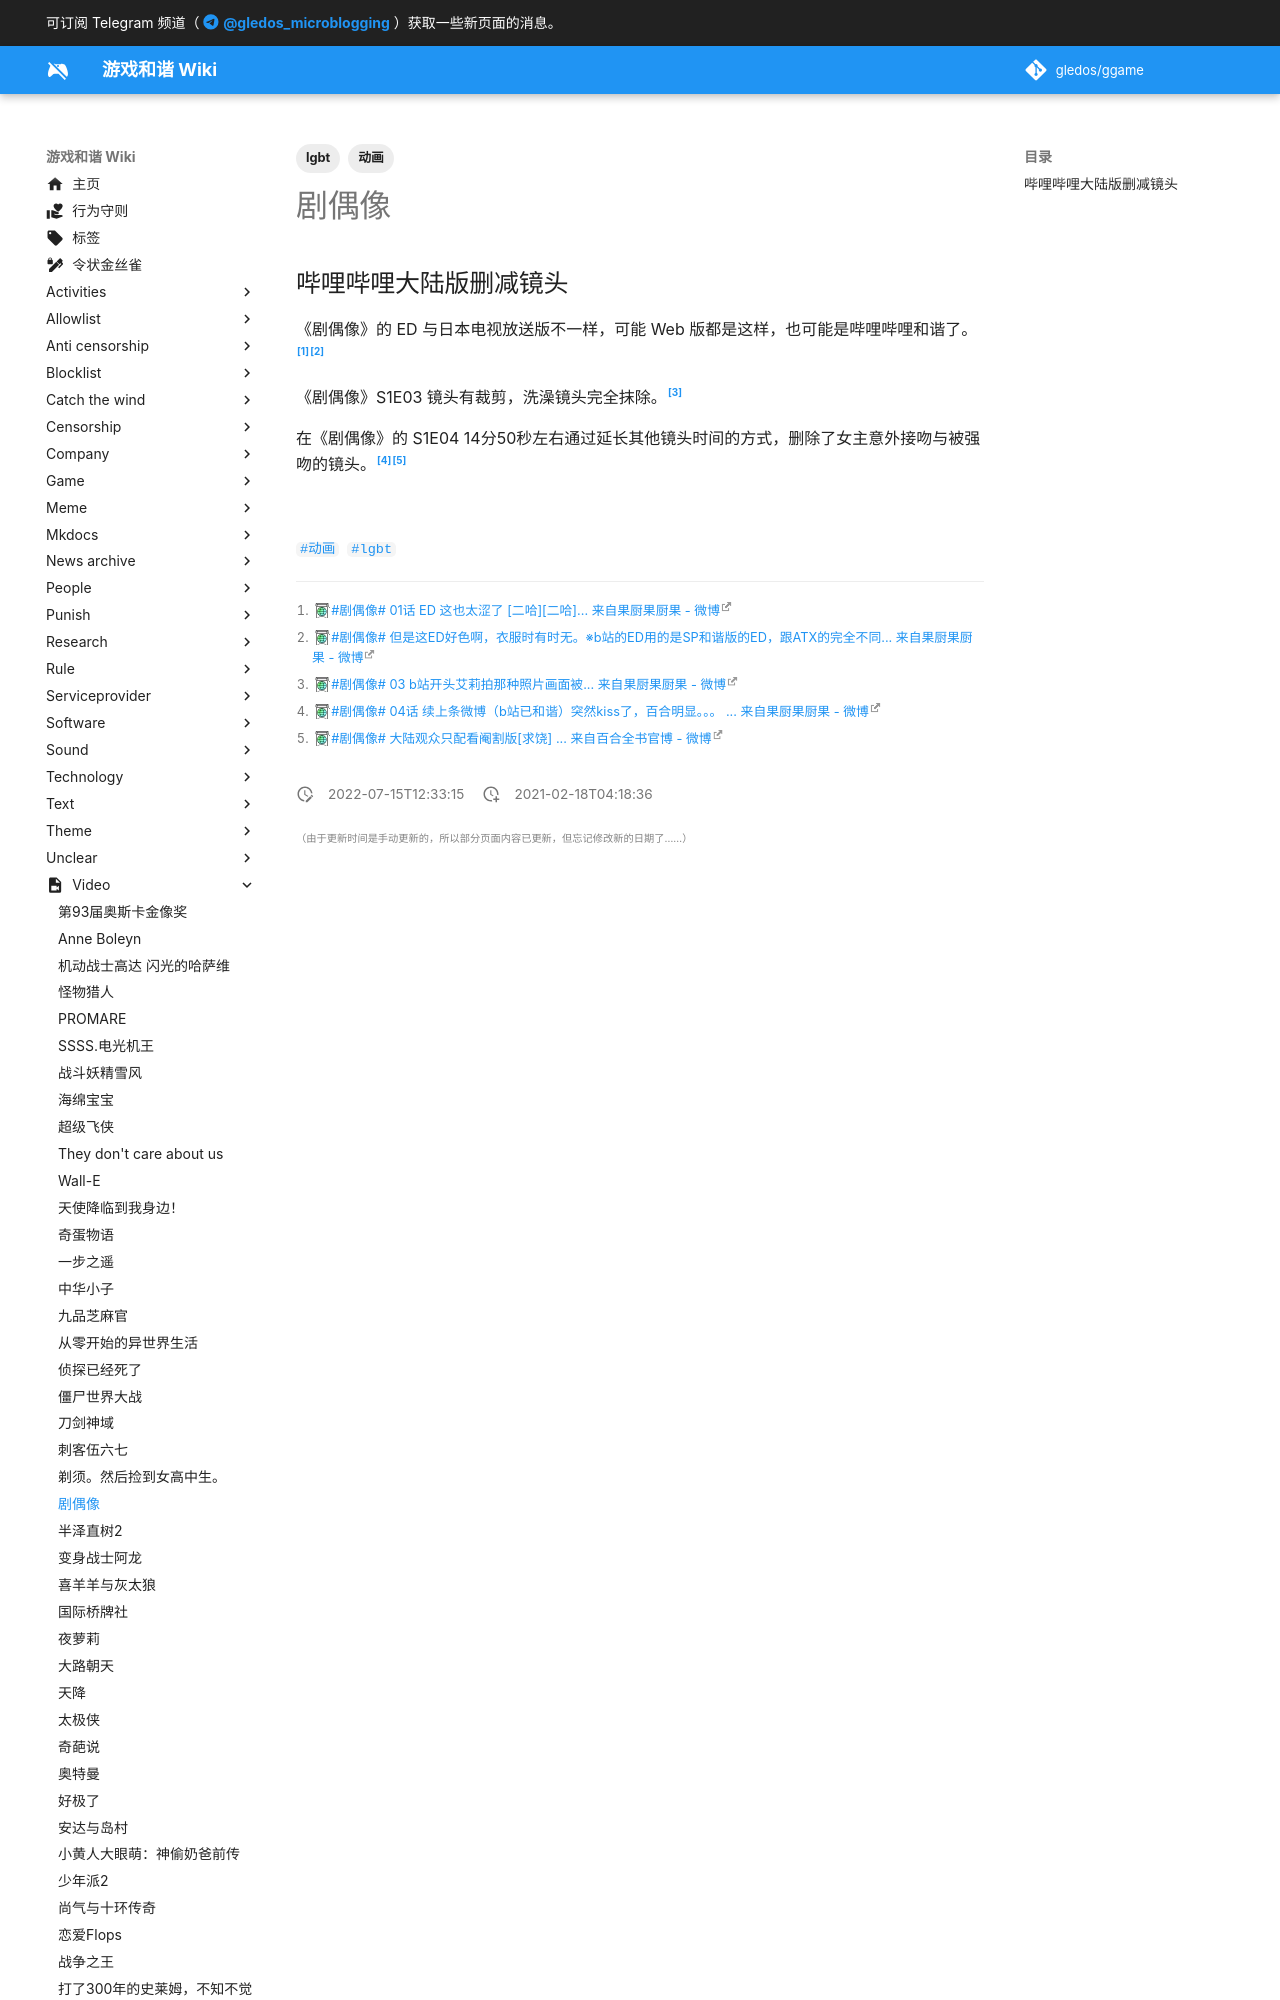

repository: gledos/ggame · page: video/剧偶像.html · generator: mkdocs

---
title: 剧偶像
description: 由 Odd Entertainment 发起的跨媒体企划
published: true
date: "2022-07-15T12:33:15"
tags:
- 动画
- lgbt
editor: markdown
dateCreated: "2021-02-18T04:18:36"
---

## 哔哩哔哩大陆版删减镜头

《剧偶像》的 ED 与日本电视放送版不一样，可能 Web 版都是这样，也可能是哔哩哔哩和谐了。[^S1_ED][^S1_ED2]

[^S1_ED]: [\#剧偶像# 01话 ED 这也太涩了 [二哈][二哈]... 来自果厨果厨果 - 微博](https://archive.is/vB4Mc "https://weibo.com/1679854890/JBO5OFxyS")

[^S1_ED2]: [\#剧偶像# 但是这ED好色啊，衣服时有时无。※b站的ED用的是SP和谐版的ED，跟ATX的完全不同... 来自果厨果厨果 - 微博](https://archive.is/kSJAU "https://weibo.com/1679854890/JBO3LxvtD")

《剧偶像》S1E03 镜头有裁剪，洗澡镜头完全抹除。[^S1E03]
